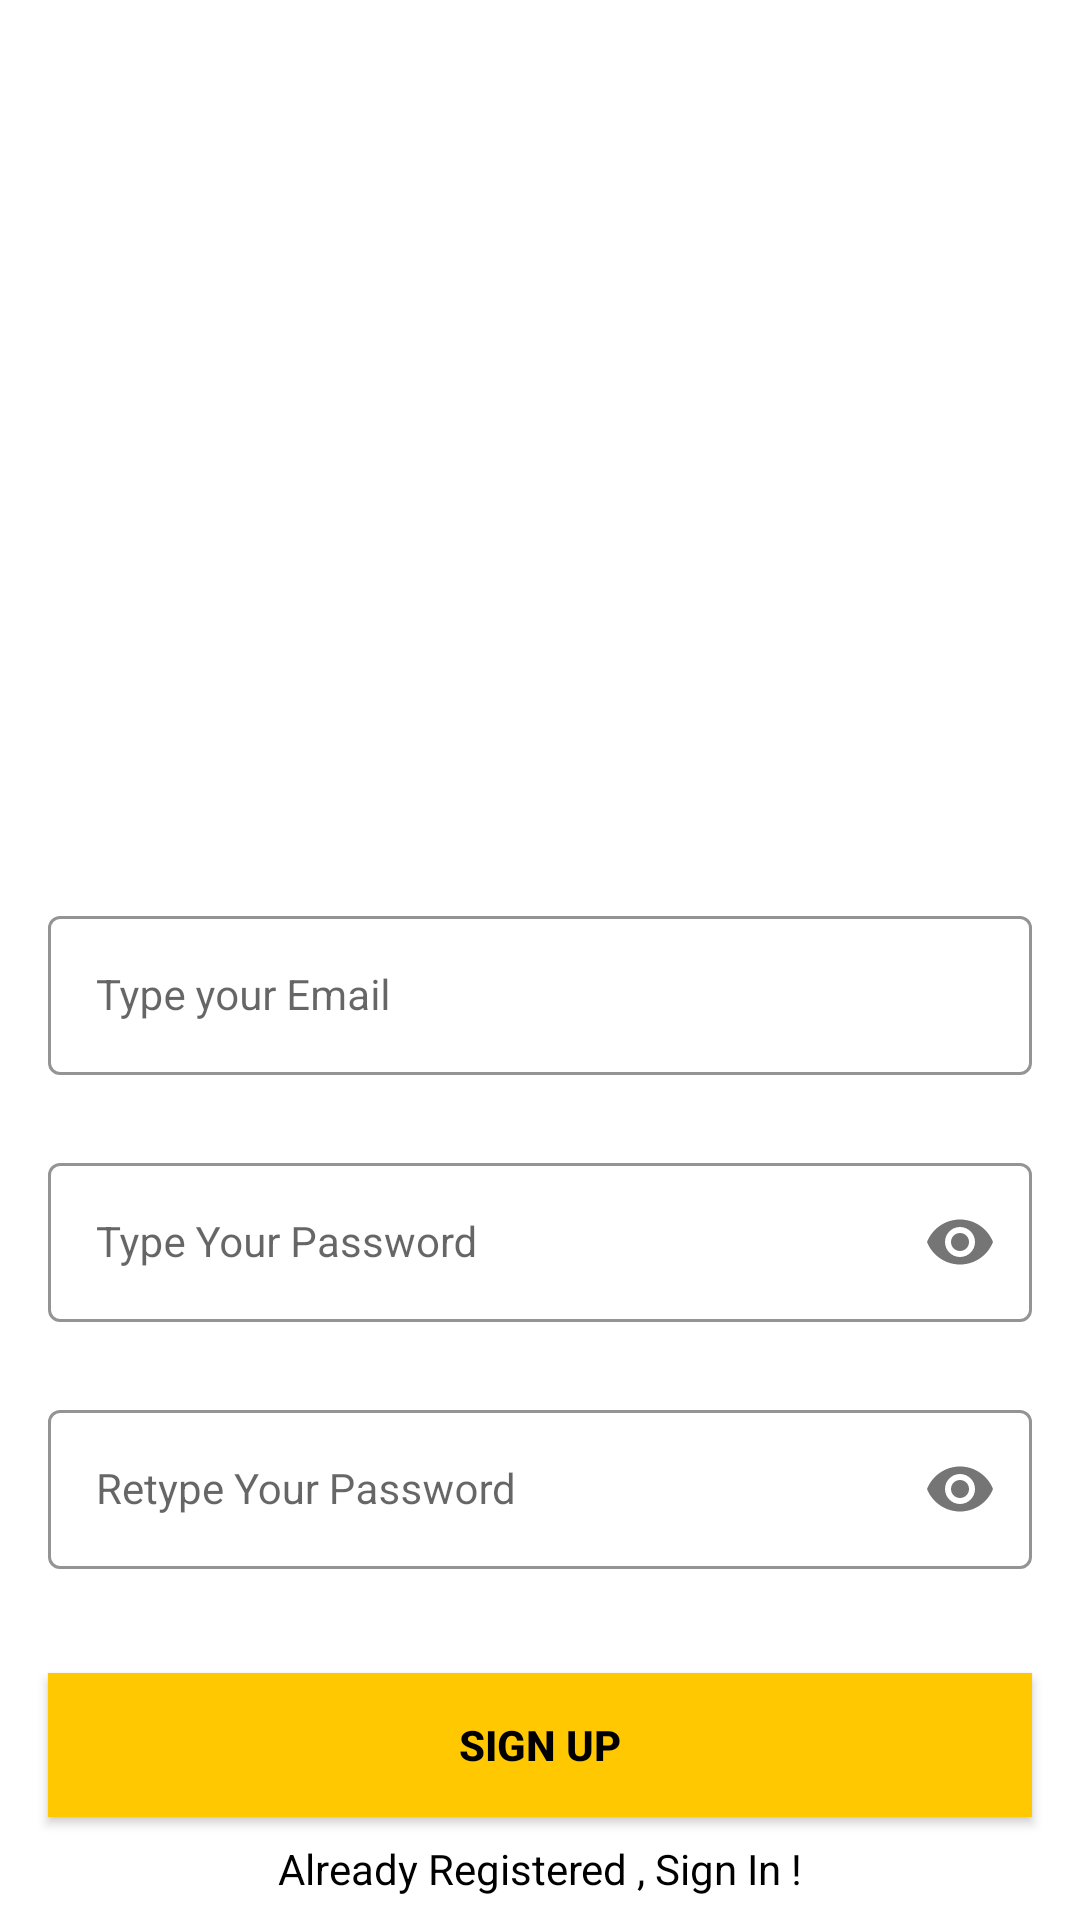

This screen was rendered from an Android layout file. Write that file and the resources it references.
<!-- AndroidManifest.xml: application theme Theme.Donate -->
<!-- res/layout/activity_sign_up.xml -->
<?xml version="1.0" encoding="utf-8"?>
<androidx.constraintlayout.widget.ConstraintLayout xmlns:android="http://schemas.android.com/apk/res/android"
    xmlns:app="http://schemas.android.com/apk/res-auto"
    xmlns:tools="http://schemas.android.com/tools"
    android:layout_width="match_parent"
    android:layout_height="match_parent"
    tools:context=".Sign_Up">


    <com.google.android.material.textfield.TextInputLayout
        android:id="@+id/emailLayout"
        style="@style/LoginTextInputOuterFieldStyle"
        android:layout_width="match_parent"
        android:layout_height="wrap_content"
        android:layout_marginHorizontal="16dp"
        android:layout_marginTop="300dp"
        app:boxStrokeColor="@color/yellow"
        app:hintTextColor="@color/yellow"
        app:layout_constraintEnd_toEndOf="parent"
        app:layout_constraintHorizontal_bias="0.5"
        app:layout_constraintStart_toStartOf="parent"
        app:layout_constraintTop_toTopOf="parent">

        <com.google.android.material.textfield.TextInputEditText
            android:id="@+id/emailEt"
            style="@style/LoginTextInputInnerFieldStyle"
            android:layout_width="match_parent"
            android:layout_height="wrap_content"
            android:hint="Type your Email"
            android:inputType="textEmailAddress" />
    </com.google.android.material.textfield.TextInputLayout>

    <com.google.android.material.textfield.TextInputLayout
        android:id="@+id/passwordLayout"
        style="@style/LoginTextInputOuterFieldStyle"
        android:layout_width="match_parent"
        android:layout_height="wrap_content"
        android:layout_marginHorizontal="16dp"
        android:layout_marginTop="24dp"
        app:boxStrokeColor="@color/yellow"
        app:hintTextColor="@color/yellow"
        app:layout_constraintEnd_toEndOf="parent"
        app:layout_constraintHorizontal_bias="0.5"
        app:layout_constraintStart_toStartOf="parent"
        app:layout_constraintTop_toBottomOf="@id/emailLayout"
        app:passwordToggleEnabled="true">

        <com.google.android.material.textfield.TextInputEditText
            android:id="@+id/passET"
            style="@style/LoginTextInputInnerFieldStyle"
            android:layout_width="match_parent"
            android:layout_height="wrap_content"
            android:hint="Type Your Password"
            android:inputType="textPassword" />
    </com.google.android.material.textfield.TextInputLayout>

    <com.google.android.material.textfield.TextInputLayout
        android:id="@+id/confirmPasswordLayout"
        style="@style/LoginTextInputOuterFieldStyle"
        android:layout_width="match_parent"
        android:layout_height="wrap_content"
        android:layout_marginHorizontal="16dp"
        android:layout_marginTop="24dp"
        app:boxStrokeColor="@color/yellow"
        app:hintTextColor="@color/yellow"
        app:layout_constraintEnd_toEndOf="parent"
        app:layout_constraintHorizontal_bias="0.5"
        app:layout_constraintStart_toStartOf="parent"
        app:layout_constraintTop_toBottomOf="@id/passwordLayout"
        app:passwordToggleEnabled="true">

        <com.google.android.material.textfield.TextInputEditText
            android:id="@+id/confirmPassEt"
            style="@style/LoginTextInputInnerFieldStyle"
            android:layout_width="match_parent"
            android:layout_height="wrap_content"
            android:hint="Retype Your Password"
            android:inputType="textPassword" />
    </com.google.android.material.textfield.TextInputLayout>

    <androidx.appcompat.widget.AppCompatButton
        android:id="@+id/button"
        android:layout_width="0dp"
        android:layout_height="wrap_content"
        android:layout_marginHorizontal="16dp"
        android:background="@color/yellow"
        android:text="Sign Up"
        android:textColor="@color/black"
        android:textStyle="bold"
        app:layout_constraintBottom_toBottomOf="parent"
        app:layout_constraintEnd_toEndOf="parent"
        app:layout_constraintHorizontal_bias="0.5"
        app:layout_constraintStart_toStartOf="parent"
        app:layout_constraintTop_toBottomOf="@+id/confirmPasswordLayout" />
    <TextView
        android:id="@+id/textView"
        android:layout_width="wrap_content"
        android:layout_height="wrap_content"
        android:textColor="@color/black"
        android:text="Already Registered , Sign In !"
        app:layout_constraintBottom_toBottomOf="parent"
        app:layout_constraintEnd_toEndOf="parent"
        app:layout_constraintHorizontal_bias="0.5"
        app:layout_constraintStart_toStartOf="parent"
        app:layout_constraintTop_toBottomOf="@+id/button" />
</androidx.constraintlayout.widget.ConstraintLayout>
<!-- resources referenced by this layout -->
<resources>
  <color name="black">#FF000000</color>
  <color name="yellow">#FFC801</color>
  <style name="LoginTextInputInnerFieldStyle" parent="Widget.MaterialComponents.TextInputLayout.OutlinedBox">
          <item name="android:layout_width">match_parent</item>
          <item name="android:layout_height">wrap_content</item>
          <item name="android:textColor">@color/black</item>
          <item name="android:textColorHint">@color/black</item>
          <item name="android:maxLines">1</item>
          <item name="android:textSize">14sp</item>
          <item name="android:singleLine">true</item>
      </style>
  <style name="LoginTextInputOuterFieldStyle" parent="Widget.MaterialComponents.TextInputLayout.OutlinedBox">
          <item name="android:layout_width">match_parent</item>
          <item name="android:layout_height">wrap_content</item>
          <item name="android:layout_marginTop">15dp</item>
          <item name="android:layout_marginBottom">15dp</item>
      </style>
  <style name="Theme.Donate" parent="Theme.MaterialComponents.DayNight.DarkActionBar">
          
          <item name="colorPrimary">@color/purple_500</item>
          <item name="colorPrimaryVariant">@color/purple_700</item>
          <item name="colorOnPrimary">@color/white</item>
          
          <item name="colorSecondary">@color/teal_200</item>
          <item name="colorSecondaryVariant">@color/teal_700</item>
          <item name="colorOnSecondary">@color/black</item>
          
          <item name="android:statusBarColor" tools:targetApi="l">?attr/colorPrimaryVariant</item>
          
      </style>
  <color name="purple_500">#FF6200EE</color>
  <color name="purple_700">#FF3700B3</color>
  <color name="white">#FFFFFFFF</color>
  <color name="teal_200">#FF03DAC5</color>
  <color name="teal_700">#FF018786</color>
</resources>
